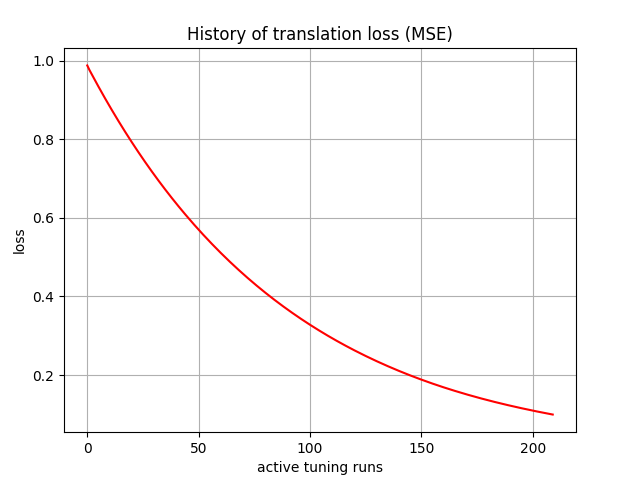

The file beside this chart, header and first rows:
, 0
0, 0.988
1, 0.9761
2, 0.9656
3, 0.9551
4, 0.9447
5, 0.9344
6, 0.9242
7, 0.9141
8, 0.9042
9, 0.8943
10, 0.8845
11, 0.8749
12, 0.8653
13, 0.8559
14, 0.8466
15, 0.8373
16, 0.8282
17, 0.8191
18, 0.8102
19, 0.8014
20, 0.7926
21, 0.784
22, 0.7754
23, 0.7669
24, 0.7586
25, 0.7503
26, 0.7421
27, 0.734
28, 0.726
29, 0.718
30, 0.7102
31, 0.7024
32, 0.6947
33, 0.6871
34, 0.6796
35, 0.6722
36, 0.6649
37, 0.6576
38, 0.6504
39, 0.6433
40, 0.6363
41, 0.6293
42, 0.6224
43, 0.6156
44, 0.6089
45, 0.6022
46, 0.5956
47, 0.5891
48, 0.5827
49, 0.5763
50, 0.57
51, 0.5637
52, 0.5576
53, 0.5515
54, 0.5454
55, 0.5394
56, 0.5335
57, 0.5277
58, 0.5219
59, 0.5162
... 150 more rows
